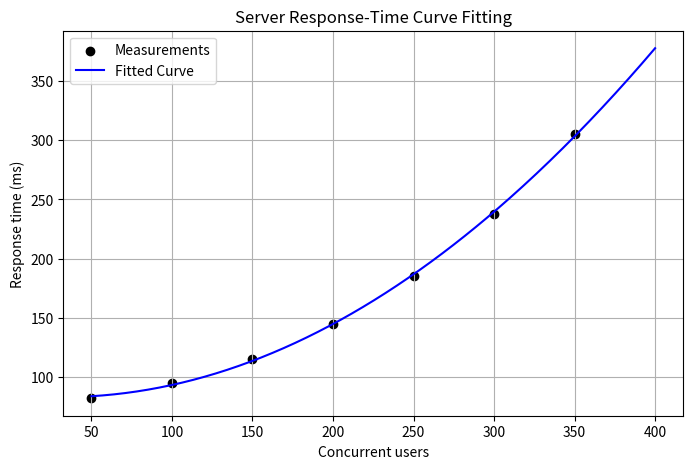

Source code (Python):
import numpy as np
from scipy.optimize import curve_fit
import matplotlib.pyplot as plt

# Concurrent users and measured server response time (milliseconds)
users = np.array([50, 100, 150, 200, 250, 300, 350], dtype=float)
response_ms = np.array([82, 95, 115, 145, 185, 238, 305], dtype=float)

# A simple quadratic model for increasing delay
def model(x, a, b, c):
    return a * x**2 + b * x + c

parameters, covariance = curve_fit(model, users, response_ms)
a, b, c = parameters
predicted = model(users, a, b, c)
rmse = np.sqrt(np.mean((response_ms - predicted) ** 2))

print(f"Fitted model: y = {a:.6f}x^2 + {b:.4f}x + {c:.2f}")
print(f"RMSE: {rmse:.2f} ms")
print(f"Predicted response at 400 users: {model(400, a, b, c):.2f} ms")

x_plot = np.linspace(users.min(), 400, 300)
plt.figure(figsize=(8, 5))
plt.scatter(users, response_ms, label="Measurements", color="black")
plt.plot(x_plot, model(x_plot, a, b, c), label="Fitted Curve", color="blue")
plt.xlabel("Concurrent users")
plt.ylabel("Response time (ms)")
plt.title("Server Response-Time Curve Fitting")
plt.legend()
plt.grid(True)
plt.show()
